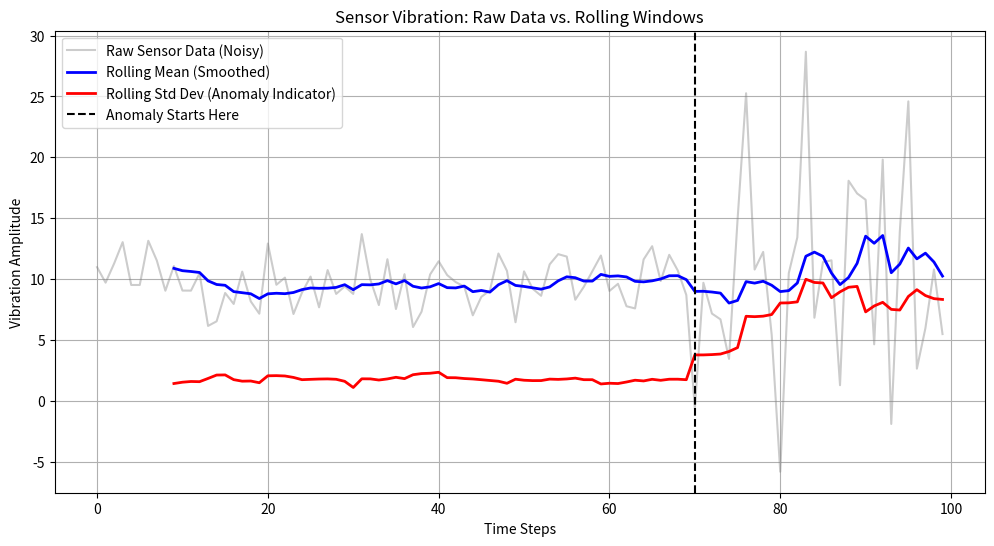

This figure's Python source:
import pandas as pd
import numpy as np
import matplotlib.pyplot as plt

# 1. Generate normal, noisy sensor data
np.random.seed(42)
time_steps = np.arange(100)
normal_vibration = np.random.normal(loc=10, scale=2, size=100)

# 2. Introduce an anomaly (e.g., a bearing failing at step 70)
normal_vibration[70:] += np.random.normal(loc=0, scale=8, size=30)

df = pd.DataFrame({'time': time_steps, 'vibration': normal_vibration})

# 3. Apply rolling windows (Window Size = 10)
window_size = 10
df['rolling_mean'] = df['vibration'].rolling(window=window_size).mean()
df['rolling_std'] = df['vibration'].rolling(window=window_size).std()

# 4. Plot the results
plt.figure(figsize=(12, 6))
plt.plot(df['time'], df['vibration'], alpha=0.4, label='Raw Sensor Data (Noisy)', color='gray')
plt.plot(df['time'], df['rolling_mean'], label='Rolling Mean (Smoothed)', color='blue', linewidth=2)
plt.plot(df['time'], df['rolling_std'], label='Rolling Std Dev (Anomaly Indicator)', color='red', linewidth=2)
plt.axvline(x=70, color='black', linestyle='--', label='Anomaly Starts Here')

plt.title('Sensor Vibration: Raw Data vs. Rolling Windows')
plt.xlabel('Time Steps')
plt.ylabel('Vibration Amplitude')
plt.legend()
plt.grid(True)
plt.show()
